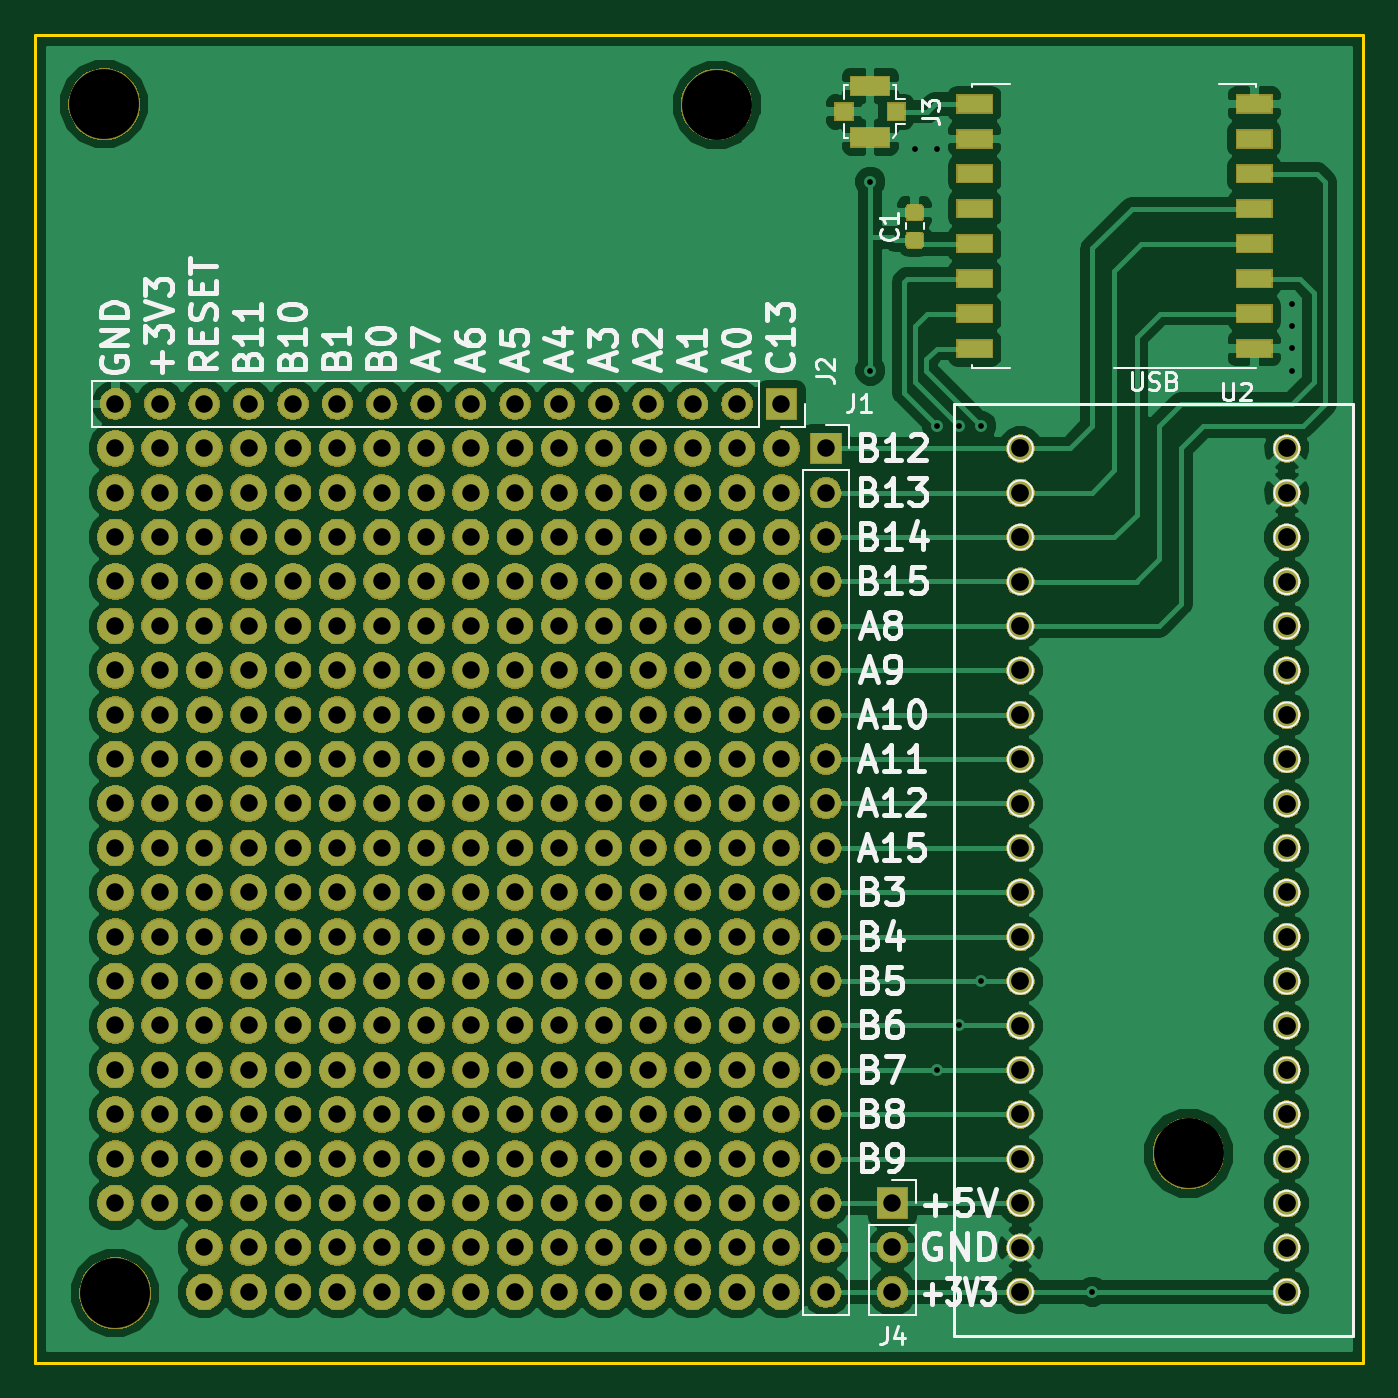
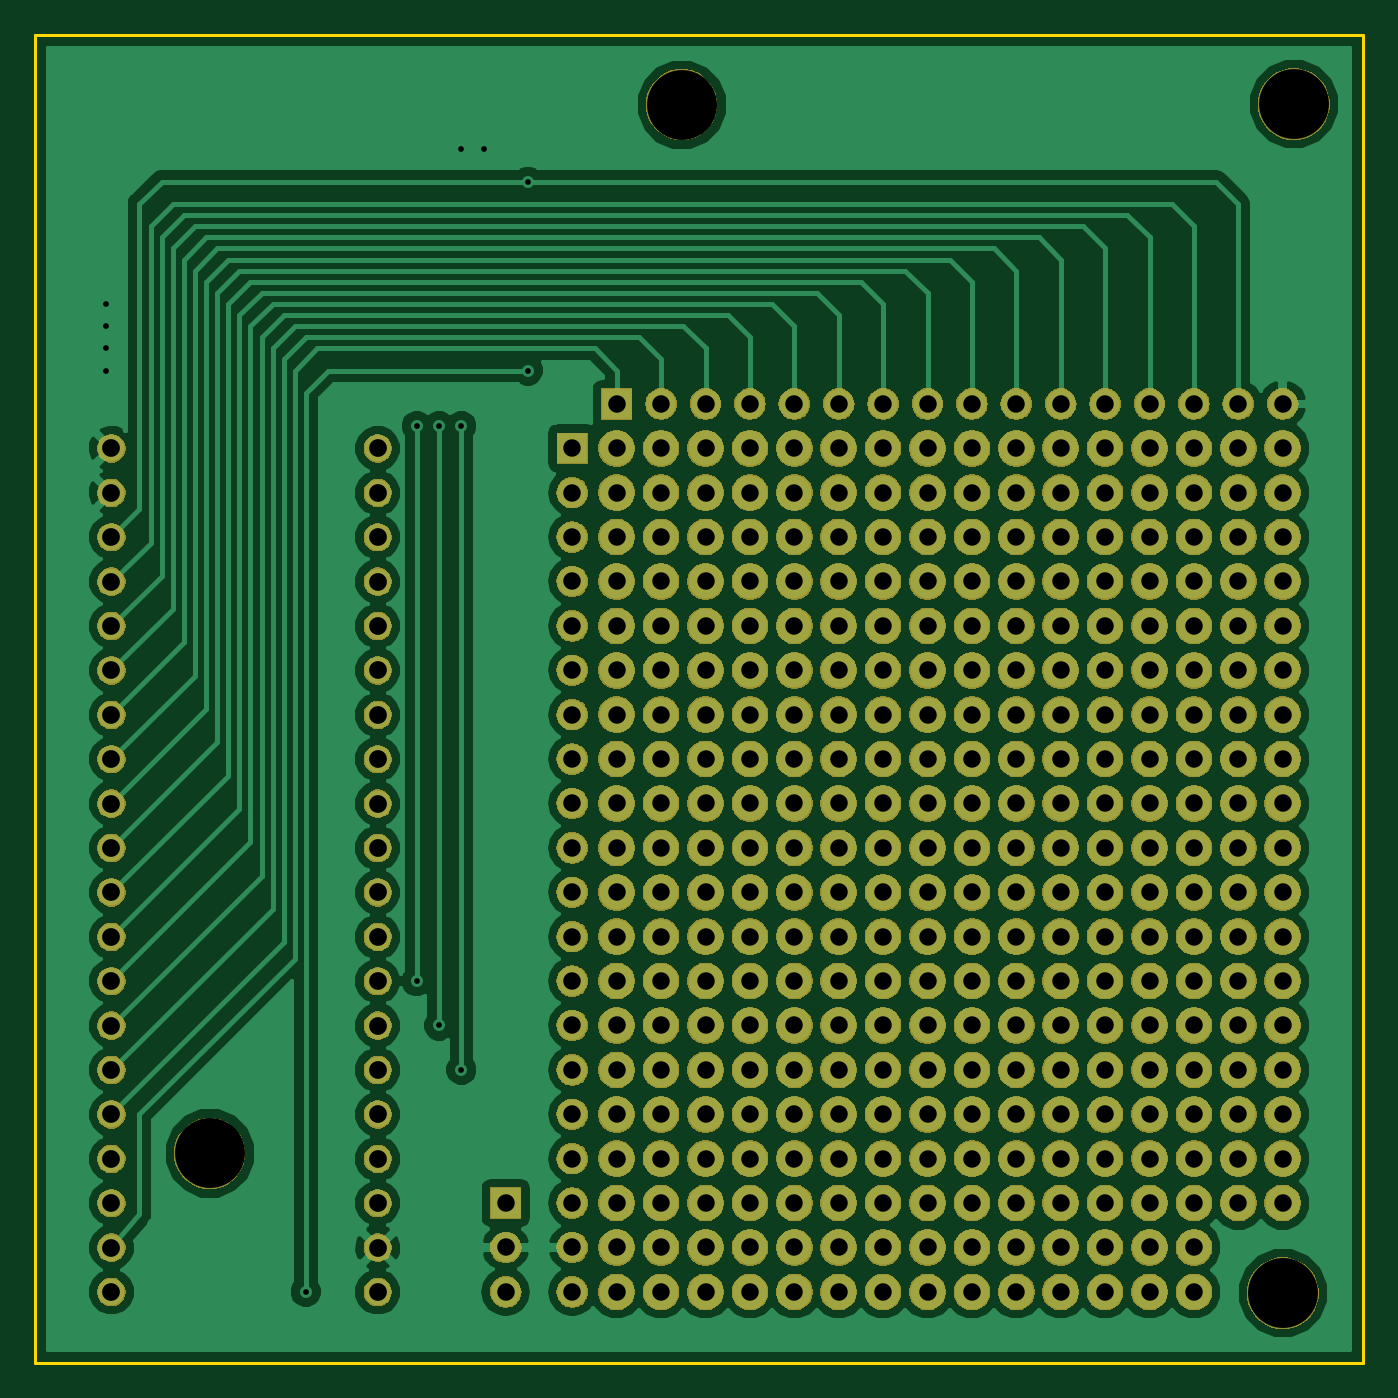
Circuit board: 8 layer files. Board 76.0 x 76.0 mm.
- bottom_copper: STM32Node-B.Cu.gbl (77575 bytes)
- bottom_mask: STM32Node-B.Mask.gbs (439151 bytes)
- bottom_silk: STM32Node-B.SilkS.gbo (549 bytes)
- outline: STM32Node-Edge.Cuts.gm1 (743 bytes)
- top_copper: STM32Node-F.Cu.gtl (100458 bytes)
- top_mask: STM32Node-F.Mask.gts (444271 bytes)
- top_silk: STM32Node-F.SilkS.gto (37563 bytes)
- drill: STM32Node.drl (6616 bytes)

=== bottom_copper: STM32Node-B.Cu.gbl (77575 bytes, source omitted) ===
=== bottom_mask: STM32Node-B.Mask.gbs (439151 bytes, source omitted) ===
=== bottom_silk: STM32Node-B.SilkS.gbo ===
G04 #@! TF.GenerationSoftware,KiCad,Pcbnew,5.0.2-bee76a0~70~ubuntu16.04.1*
G04 #@! TF.CreationDate,2019-03-31T17:27:50+02:00*
G04 #@! TF.ProjectId,STM32Node,53544d33-324e-46f6-9465-2e6b69636164,rev?*
G04 #@! TF.SameCoordinates,Original*
G04 #@! TF.FileFunction,Legend,Bot*
G04 #@! TF.FilePolarity,Positive*
%FSLAX46Y46*%
G04 Gerber Fmt 4.6, Leading zero omitted, Abs format (unit mm)*
G04 Created by KiCad (PCBNEW 5.0.2-bee76a0~70~ubuntu16.04.1) date So 31 Mär 2019 17:27:50 CEST*
%MOMM*%
%LPD*%
G01*
G04 APERTURE LIST*
G04 APERTURE END LIST*
M02*

=== outline: STM32Node-Edge.Cuts.gm1 ===
G04 #@! TF.GenerationSoftware,KiCad,Pcbnew,5.0.2-bee76a0~70~ubuntu16.04.1*
G04 #@! TF.CreationDate,2019-03-31T17:27:50+02:00*
G04 #@! TF.ProjectId,STM32Node,53544d33-324e-46f6-9465-2e6b69636164,rev?*
G04 #@! TF.SameCoordinates,Original*
G04 #@! TF.FileFunction,Profile,NP*
%FSLAX46Y46*%
G04 Gerber Fmt 4.6, Leading zero omitted, Abs format (unit mm)*
G04 Created by KiCad (PCBNEW 5.0.2-bee76a0~70~ubuntu16.04.1) date So 31 Mär 2019 17:27:50 CEST*
%MOMM*%
%LPD*%
G01*
G04 APERTURE LIST*
%ADD10C,0.200000*%
G04 APERTURE END LIST*
D10*
X253000000Y-50000000D02*
X177000000Y-50000000D01*
X253000000Y-126000000D02*
X253000000Y-50000000D01*
X177000000Y-126000000D02*
X253000000Y-126000000D01*
X177000000Y-50000000D02*
X177000000Y-126000000D01*
M02*

=== top_copper: STM32Node-F.Cu.gtl (100458 bytes, source omitted) ===
=== top_mask: STM32Node-F.Mask.gts (444271 bytes, source omitted) ===
=== top_silk: STM32Node-F.SilkS.gto (37563 bytes, source omitted) ===
=== drill: STM32Node.drl ===
M48
;DRILL file {KiCad 5.0.2-bee76a0~70~ubuntu16.04.1} date So 31 Mär 2019 17:28:32 CEST
;FORMAT={3:3/ absolute / metric / suppress leading zeros}
FMAT,2
METRIC,TZ
T1C0.330
T2C1.000
T3C1.016
T4C4.000
%
G90
G05
T1
X224790Y-58420
X224790Y-69215
X227330Y-56515
X228600Y-56515
X228600Y-72390
X228600Y-109220
X229870Y-72390
X229870Y-106680
X231140Y-72390
X231140Y-104140
X237490Y-121920
X248920Y-65405
X248920Y-66675
X248920Y-67945
X248920Y-69215
T2
X226060Y-116840
X226060Y-119380
X226060Y-121920
X181610Y-71120
X184150Y-71120
X186690Y-71120
X189230Y-71120
X191770Y-71120
X194310Y-71120
X196850Y-71120
X199390Y-71120
X201930Y-71120
X204470Y-71120
X207010Y-71120
X209550Y-71120
X212090Y-71120
X214630Y-71120
X217170Y-71120
X219710Y-71120
X181610Y-73660
X181610Y-76200
X181610Y-78740
X181610Y-81280
X181610Y-83820
X181610Y-86360
X181610Y-88900
X181610Y-91440
X181610Y-93980
X181610Y-96520
X181610Y-99060
X181610Y-101600
X181610Y-104140
X181610Y-106680
X181610Y-109220
X181610Y-111760
X181610Y-114300
X181610Y-116840
X184150Y-73660
X184150Y-76200
X184150Y-78740
X184150Y-81280
X184150Y-83820
X184150Y-86360
X184150Y-88900
X184150Y-91440
X184150Y-93980
X184150Y-96520
X184150Y-99060
X184150Y-101600
X184150Y-104140
X184150Y-106680
X184150Y-109220
X184150Y-111760
X184150Y-114300
X184150Y-116840
X186690Y-73660
X186690Y-76200
X186690Y-78740
X186690Y-81280
X186690Y-83820
X186690Y-86360
X186690Y-88900
X186690Y-91440
X186690Y-93980
X186690Y-96520
X186690Y-99060
X186690Y-101600
X186690Y-104140
X186690Y-106680
X186690Y-109220
X186690Y-111760
X186690Y-114300
X186690Y-116840
X186690Y-119380
X186690Y-121920
X189230Y-73660
X189230Y-76200
X189230Y-78740
X189230Y-81280
X189230Y-83820
X189230Y-86360
X189230Y-88900
X189230Y-91440
X189230Y-93980
X189230Y-96520
X189230Y-99060
X189230Y-101600
X189230Y-104140
X189230Y-106680
X189230Y-109220
X189230Y-111760
X189230Y-114300
X189230Y-116840
X189230Y-119380
X189230Y-121920
X191770Y-73660
X191770Y-76200
X191770Y-78740
X191770Y-81280
X191770Y-83820
X191770Y-86360
X191770Y-88900
X191770Y-91440
X191770Y-93980
X191770Y-96520
X191770Y-99060
X191770Y-101600
X191770Y-104140
X191770Y-106680
X191770Y-109220
X191770Y-111760
X191770Y-114300
X191770Y-116840
X191770Y-119380
X191770Y-121920
X194310Y-73660
X194310Y-76200
X194310Y-78740
X194310Y-81280
X194310Y-83820
X194310Y-86360
X194310Y-88900
X194310Y-91440
X194310Y-93980
X194310Y-96520
X194310Y-99060
X194310Y-101600
X194310Y-104140
X194310Y-106680
X194310Y-109220
X194310Y-111760
X194310Y-114300
X194310Y-116840
X194310Y-119380
X194310Y-121920
X196850Y-73660
X196850Y-76200
X196850Y-78740
X196850Y-81280
X196850Y-83820
X196850Y-86360
X196850Y-88900
X196850Y-91440
X196850Y-93980
X196850Y-96520
X196850Y-99060
X196850Y-101600
X196850Y-104140
X196850Y-106680
X196850Y-109220
X196850Y-111760
X196850Y-114300
X196850Y-116840
X196850Y-119380
X196850Y-121920
X199390Y-73660
X199390Y-76200
X199390Y-78740
X199390Y-81280
X199390Y-83820
X199390Y-86360
X199390Y-88900
X199390Y-91440
X199390Y-93980
X199390Y-96520
X199390Y-99060
X199390Y-101600
X199390Y-104140
X199390Y-106680
X199390Y-109220
X199390Y-111760
X199390Y-114300
X199390Y-116840
X199390Y-119380
X199390Y-121920
X201930Y-73660
X201930Y-76200
X201930Y-78740
X201930Y-81280
X201930Y-83820
X201930Y-86360
X201930Y-88900
X201930Y-91440
X201930Y-93980
X201930Y-96520
X201930Y-99060
X201930Y-101600
X201930Y-104140
X201930Y-106680
X201930Y-109220
X201930Y-111760
X201930Y-114300
X201930Y-116840
X201930Y-119380
X201930Y-121920
X204470Y-73660
X204470Y-76200
X204470Y-78740
X204470Y-81280
X204470Y-83820
X204470Y-86360
X204470Y-88900
X204470Y-91440
X204470Y-93980
X204470Y-96520
X204470Y-99060
X204470Y-101600
X204470Y-104140
X204470Y-106680
X204470Y-109220
X204470Y-111760
X204470Y-114300
X204470Y-116840
X204470Y-119380
X204470Y-121920
X207010Y-73660
X207010Y-76200
X207010Y-78740
X207010Y-81280
X207010Y-83820
X207010Y-86360
X207010Y-88900
X207010Y-91440
X207010Y-93980
X207010Y-96520
X207010Y-99060
X207010Y-101600
X207010Y-104140
X207010Y-106680
X207010Y-109220
X207010Y-111760
X207010Y-114300
X207010Y-116840
X207010Y-119380
X207010Y-121920
X209550Y-73660
X209550Y-76200
X209550Y-78740
X209550Y-81280
X209550Y-83820
X209550Y-86360
X209550Y-88900
X209550Y-91440
X209550Y-93980
X209550Y-96520
X209550Y-99060
X209550Y-101600
X209550Y-104140
X209550Y-106680
X209550Y-109220
X209550Y-111760
X209550Y-114300
X209550Y-116840
X209550Y-119380
X209550Y-121920
X212090Y-73660
X212090Y-76200
X212090Y-78740
X212090Y-81280
X212090Y-83820
X212090Y-86360
X212090Y-88900
X212090Y-91440
X212090Y-93980
X212090Y-96520
X212090Y-99060
X212090Y-101600
X212090Y-104140
X212090Y-106680
X212090Y-109220
X212090Y-111760
X212090Y-114300
X212090Y-116840
X212090Y-119380
X212090Y-121920
X214630Y-73660
X214630Y-76200
X214630Y-78740
X214630Y-81280
X214630Y-83820
X214630Y-86360
X214630Y-88900
X214630Y-91440
X214630Y-93980
X214630Y-96520
X214630Y-99060
X214630Y-101600
X214630Y-104140
X214630Y-106680
X214630Y-109220
X214630Y-111760
X214630Y-114300
X214630Y-116840
X214630Y-119380
X214630Y-121920
X217170Y-73660
X217170Y-76200
X217170Y-78740
X217170Y-81280
X217170Y-83820
X217170Y-86360
X217170Y-88900
X217170Y-91440
X217170Y-93980
X217170Y-96520
X217170Y-99060
X217170Y-101600
X217170Y-104140
X217170Y-106680
X217170Y-109220
X217170Y-111760
X217170Y-114300
X217170Y-116840
X217170Y-119380
X217170Y-121920
X219710Y-73660
X219710Y-76200
X219710Y-78740
X219710Y-81280
X219710Y-83820
X219710Y-86360
X219710Y-88900
X219710Y-91440
X219710Y-93980
X219710Y-96520
X219710Y-99060
X219710Y-101600
X219710Y-104140
X219710Y-106680
X219710Y-109220
X219710Y-111760
X219710Y-114300
X219710Y-116840
X219710Y-119380
X219710Y-121920
X222250Y-73660
X222250Y-76200
X222250Y-78740
X222250Y-81280
X222250Y-83820
X222250Y-86360
X222250Y-88900
X222250Y-91440
X222250Y-93980
X222250Y-96520
X222250Y-99060
X222250Y-101600
X222250Y-104140
X222250Y-106680
X222250Y-109220
X222250Y-111760
X222250Y-114300
X222250Y-116840
X222250Y-119380
X222250Y-121920
T3
X233380Y-73670
X233380Y-76210
X233380Y-78750
X233380Y-81290
X233380Y-83830
X233380Y-86370
X233380Y-88910
X233380Y-91450
X233380Y-93990
X233380Y-96530
X233380Y-99070
X233380Y-101610
X233380Y-104150
X233380Y-106690
X233380Y-109230
X233380Y-111770
X233380Y-114310
X233380Y-116850
X233380Y-119390
X233380Y-121930
X248620Y-73670
X248620Y-76210
X248620Y-78750
X248620Y-81290
X248620Y-83830
X248620Y-86370
X248620Y-88910
X248620Y-91450
X248620Y-93990
X248620Y-96530
X248620Y-99070
X248620Y-101610
X248620Y-104150
X248620Y-106690
X248620Y-109230
X248620Y-111770
X248620Y-114310
X248620Y-116850
X248620Y-119390
X248620Y-121930
T4
X216000Y-54000
X181600Y-122000
X243000Y-114000
X180975Y-53975
T0
M30

